Labelled photos from "Data_new", an image-classification folder in QMIND-Team/GC_computer_vision. The possible labels are: annies snickerdoodle cinnamon sugar, blue diamond nut thins almond cheddar, blue diamond nut thins almond seasalt, Higgins and Burke naturals peppermint, patels dal tadka lentil curry.

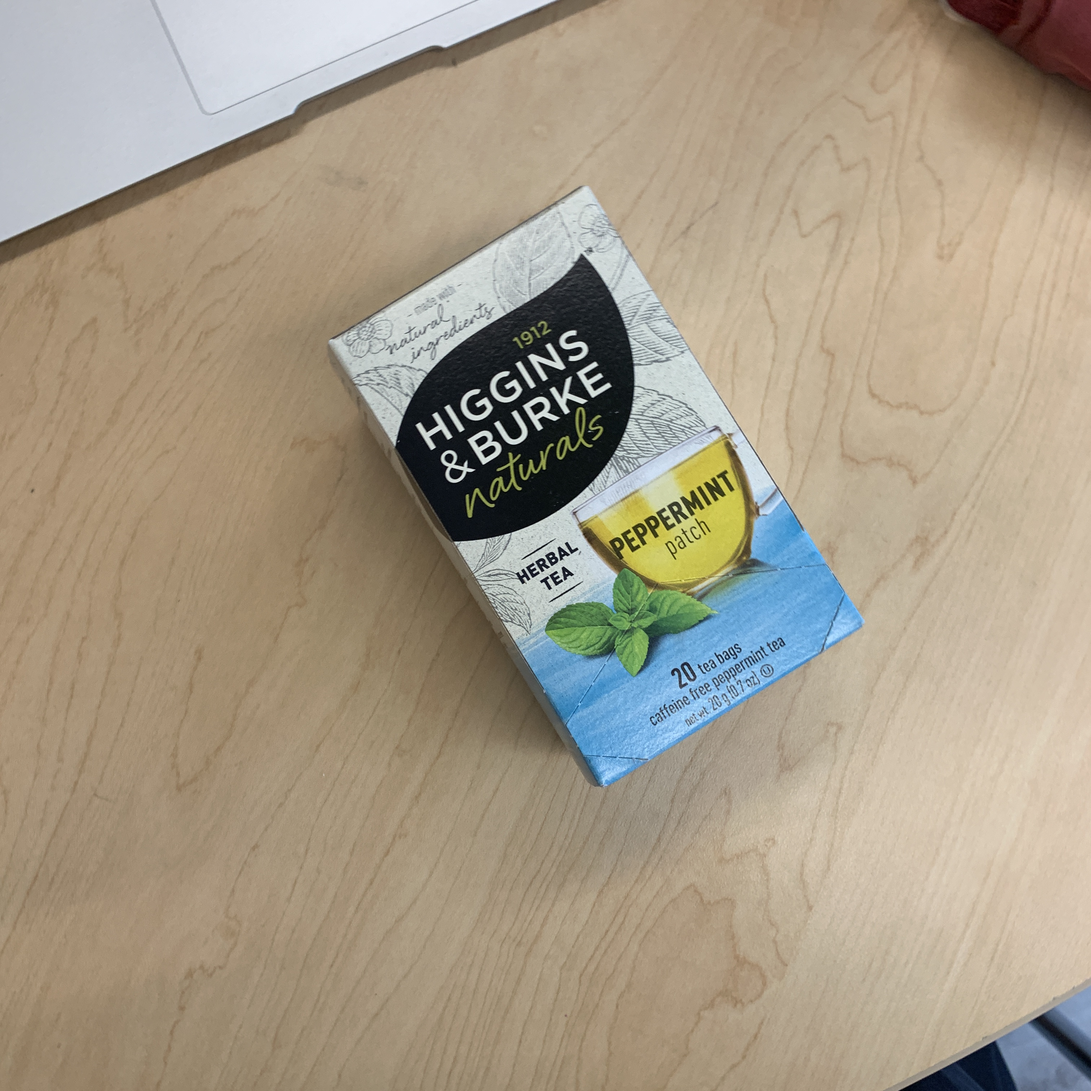
Label: Higgins and Burke naturals peppermint

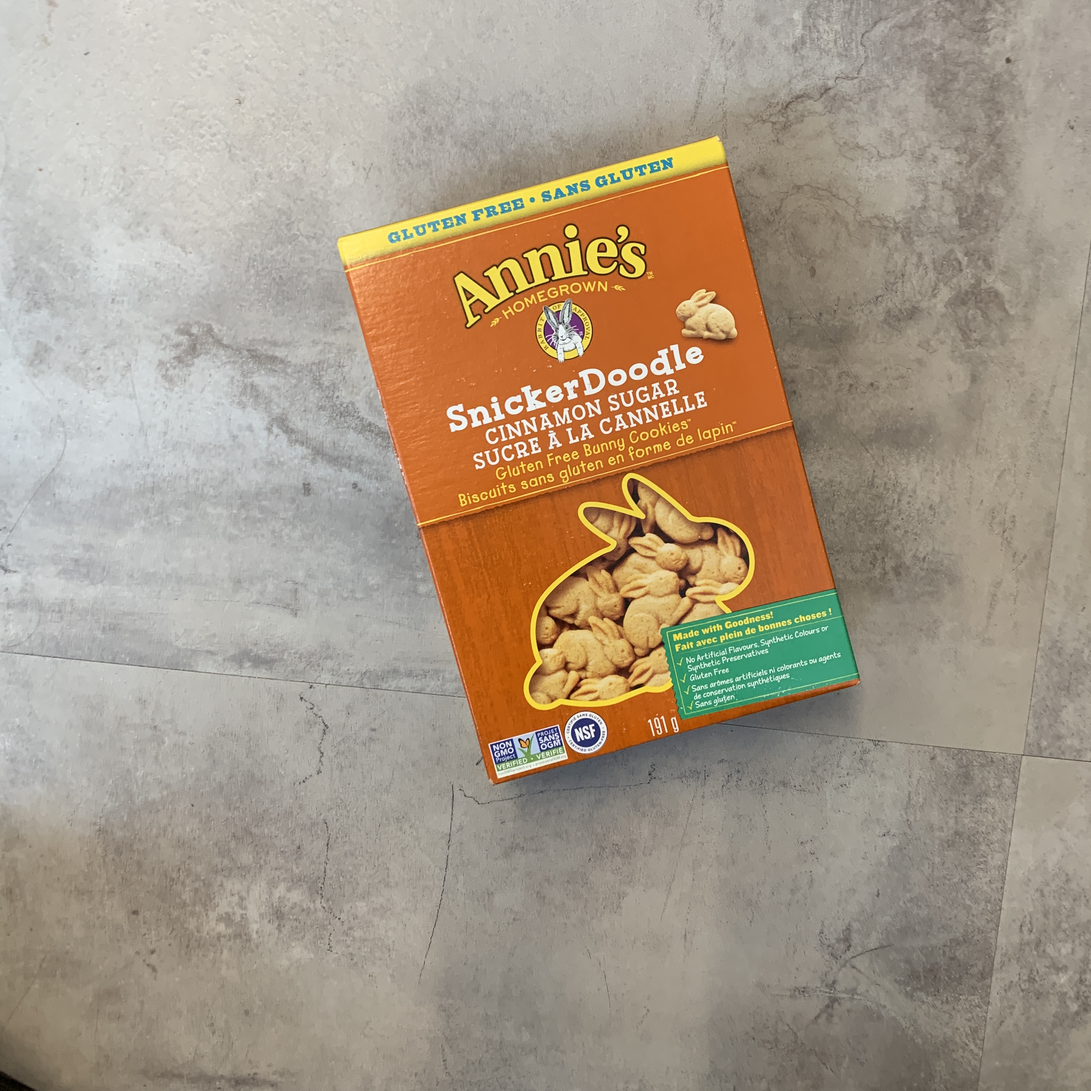
Label: annies snickerdoodle cinnamon sugar

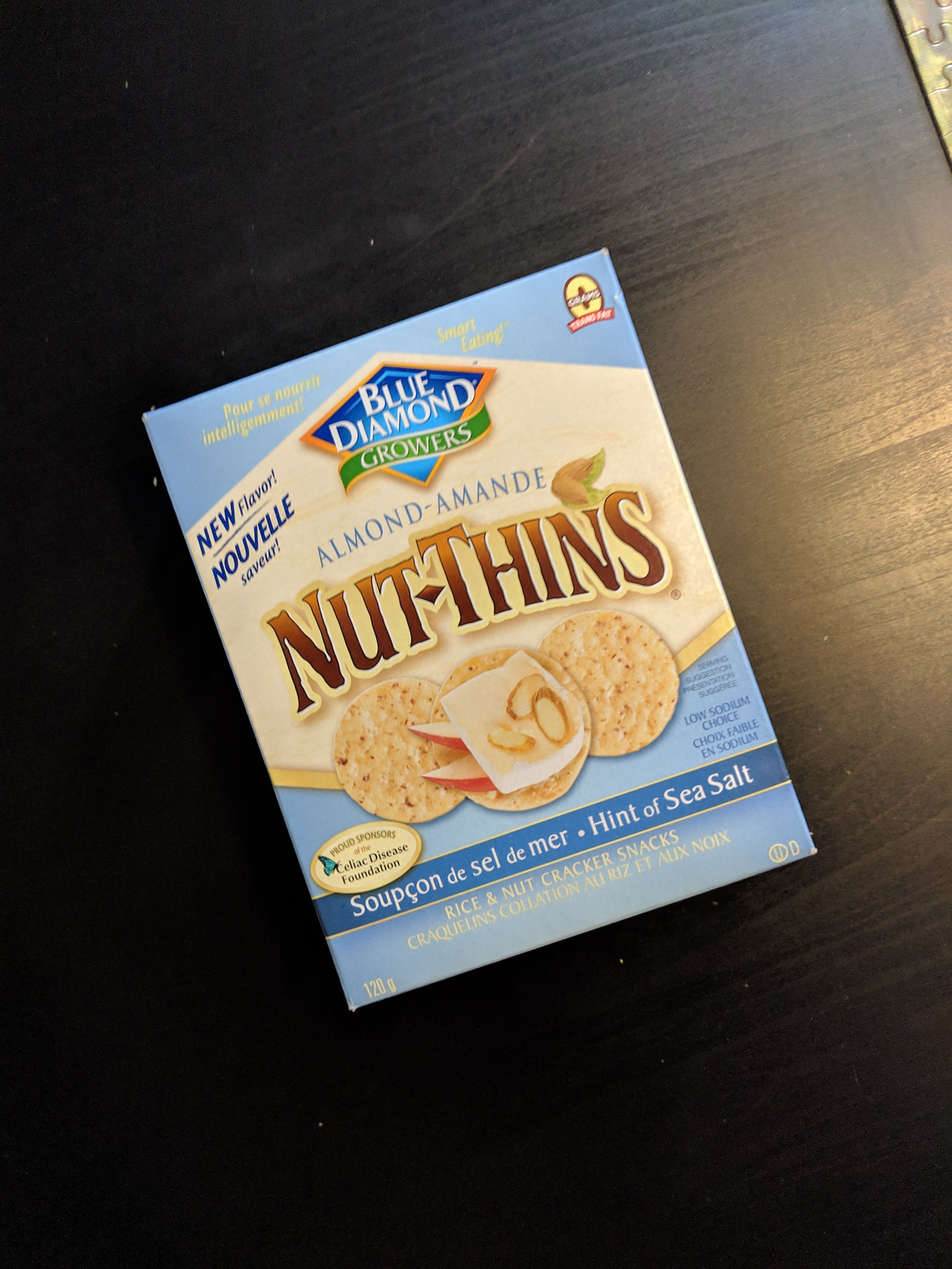
Label: blue diamond nut thins almond seasalt

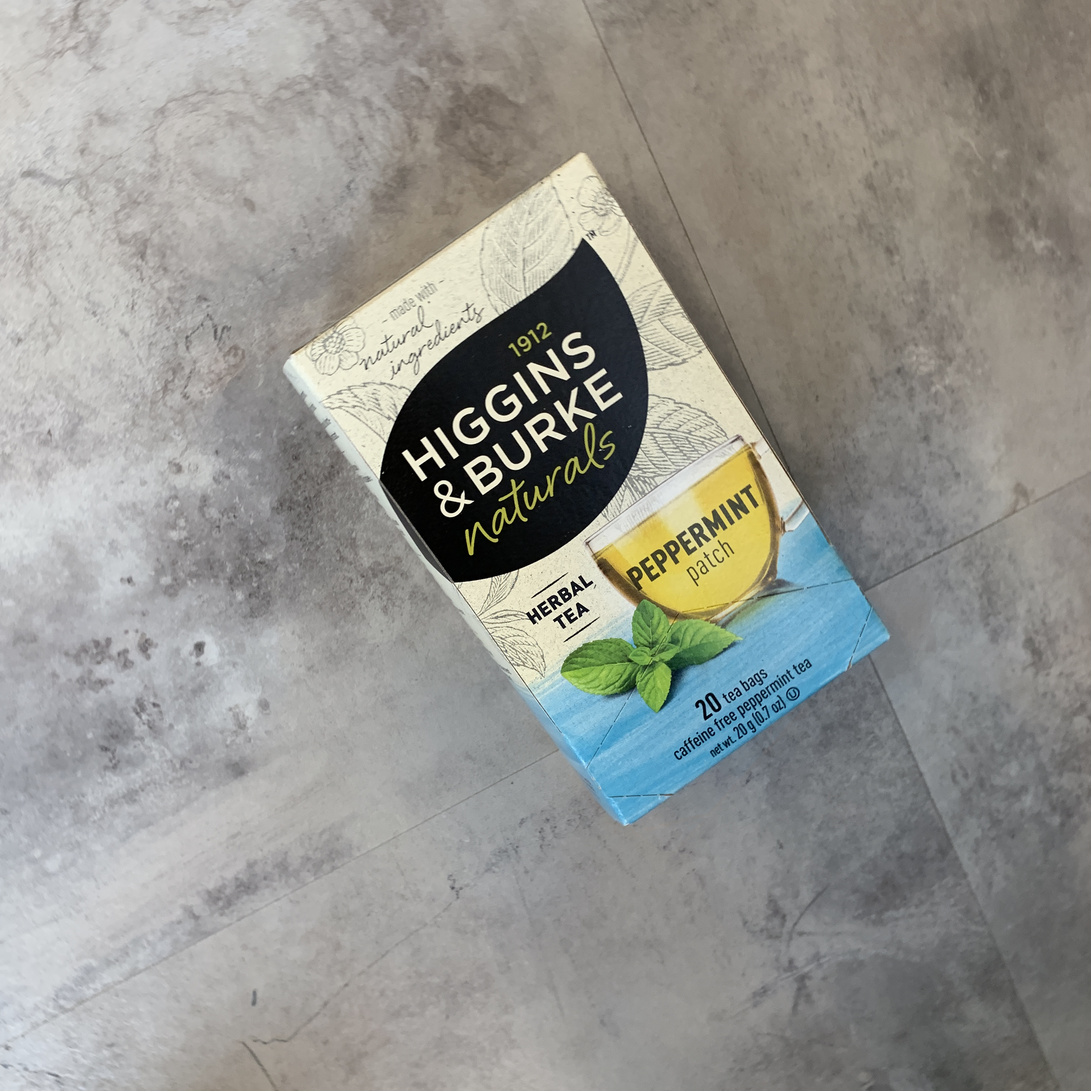
Label: Higgins and Burke naturals peppermint

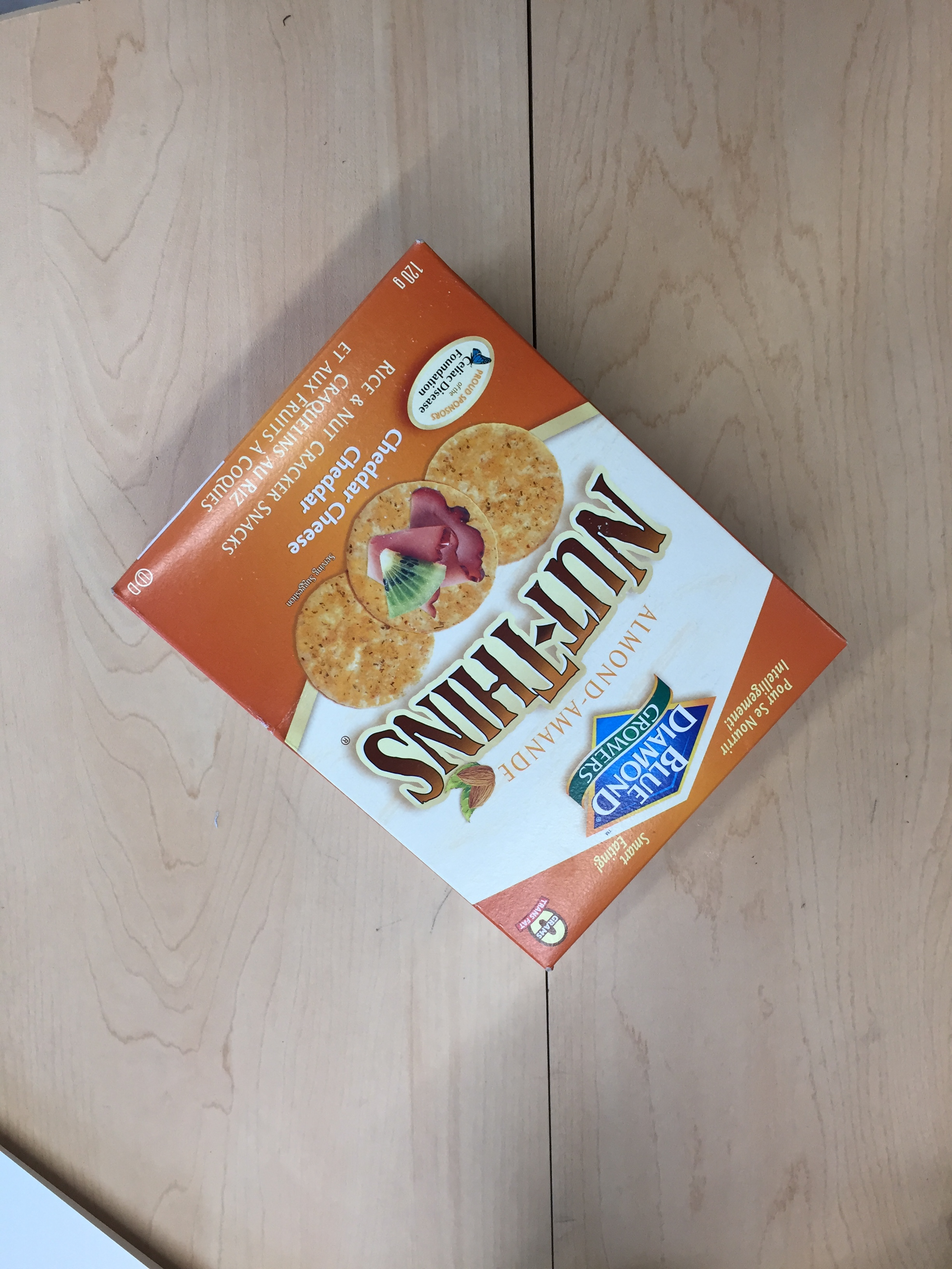
Label: blue diamond nut thins almond cheddar

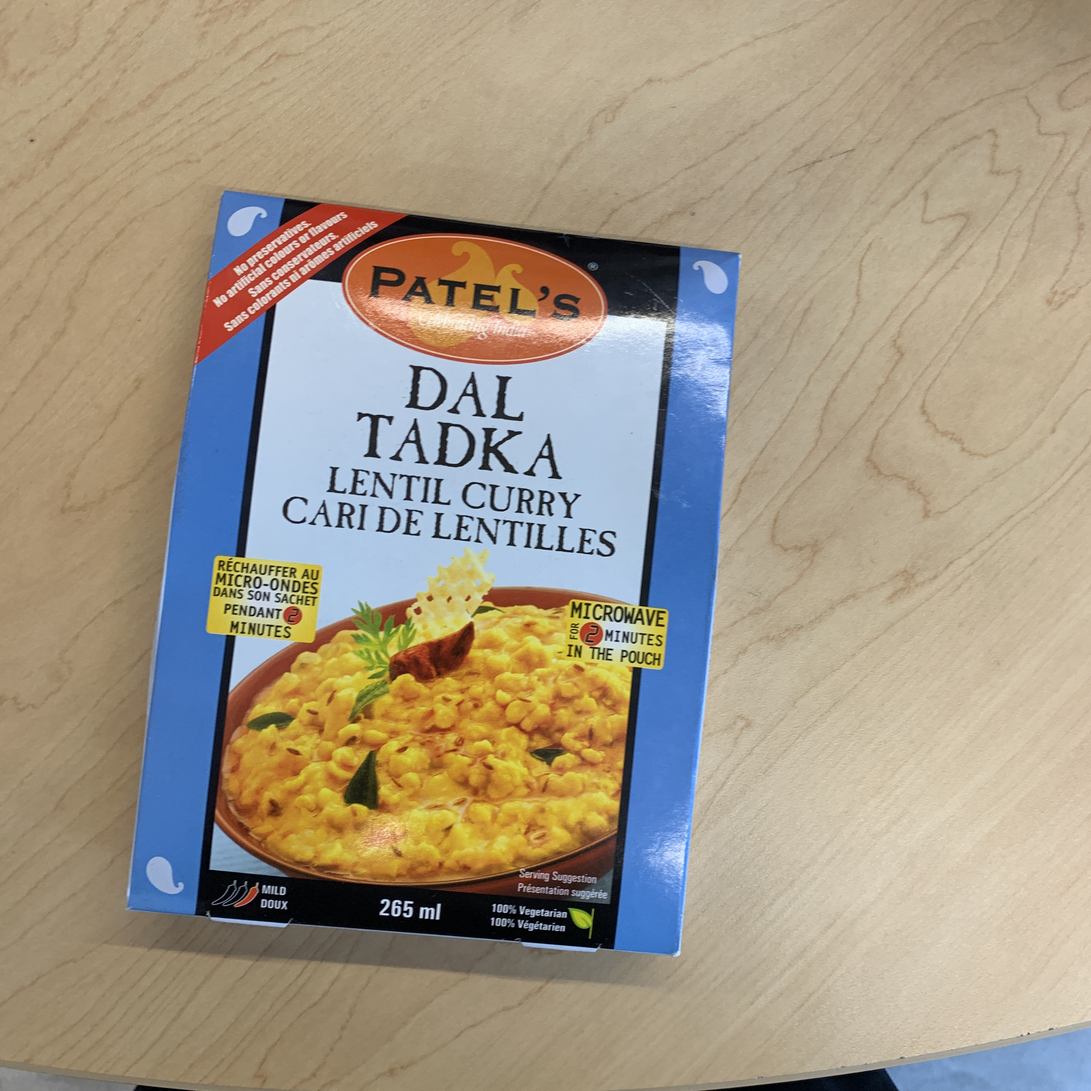
Label: patels dal tadka lentil curry
